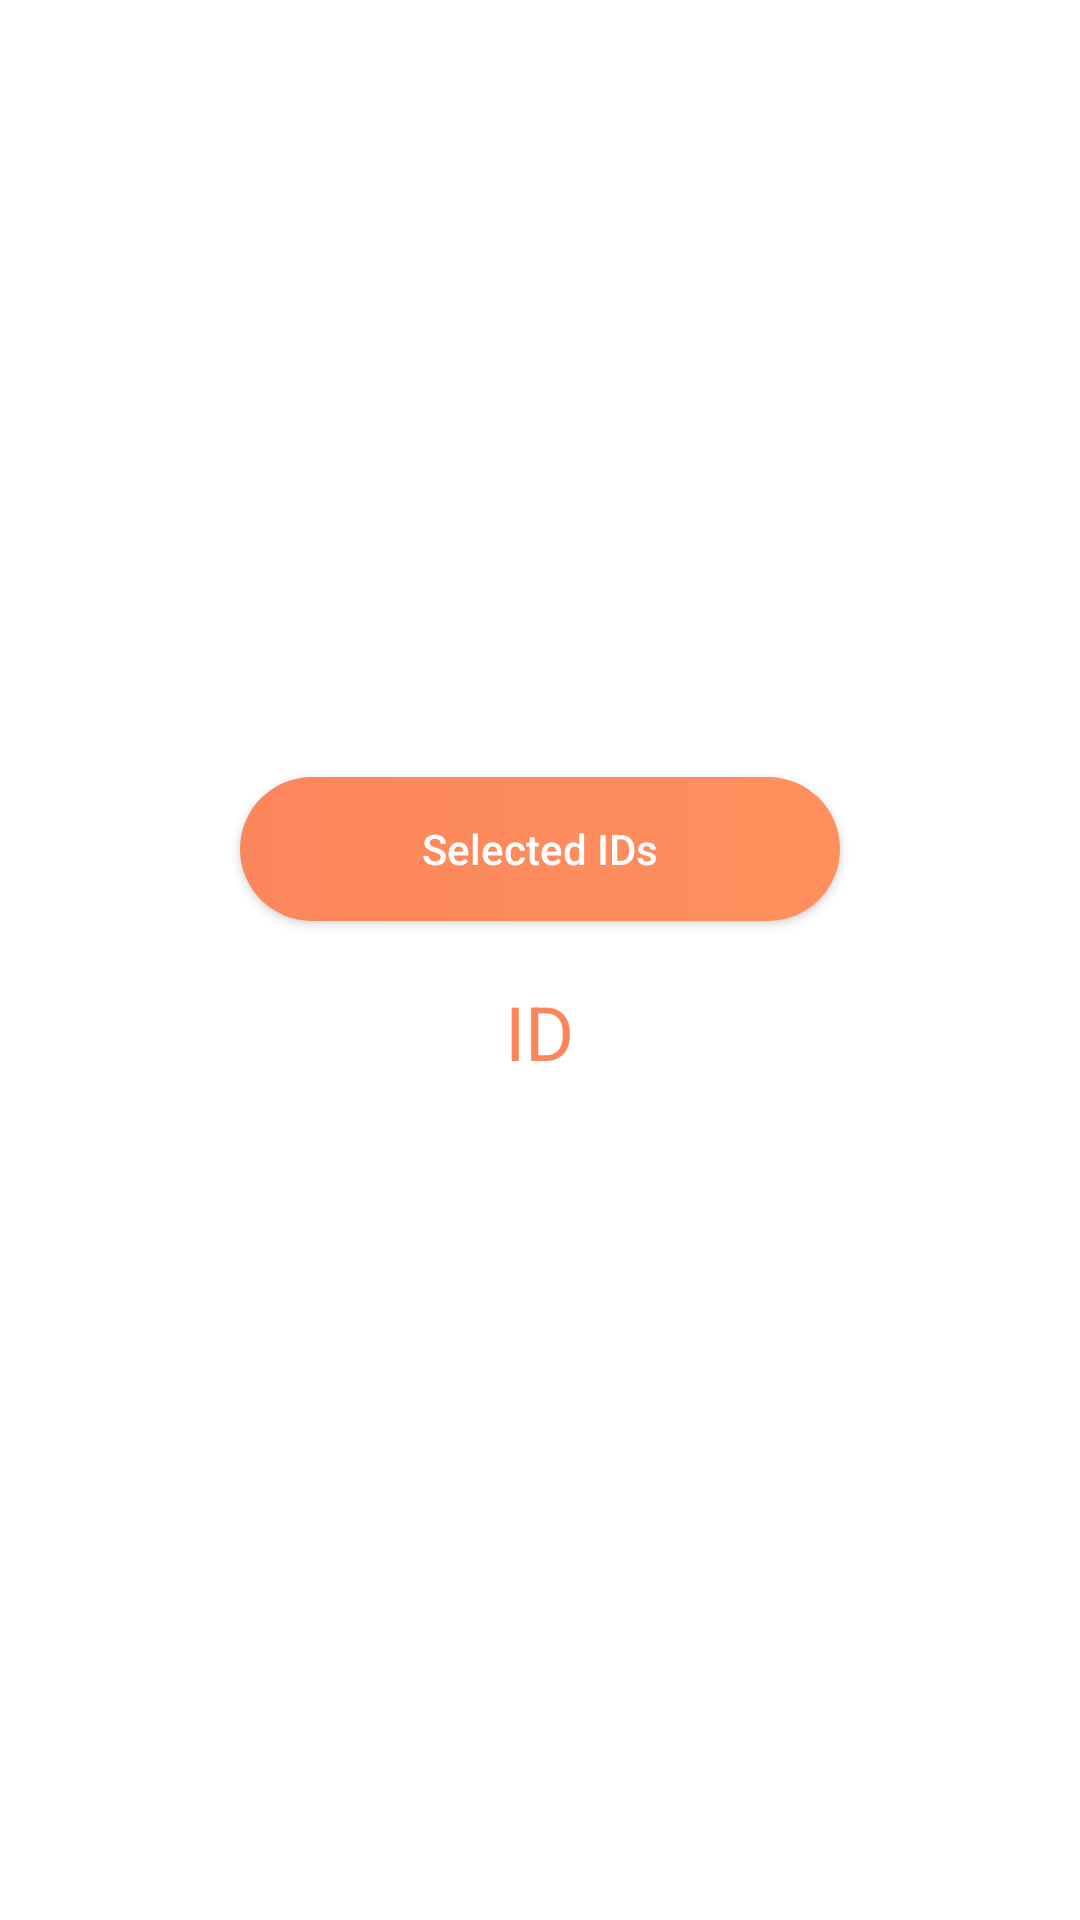

Write the Android layout XML for this screen, with the resource values it uses.
<!-- AndroidManifest.xml: application theme Theme.MimbluAssignment -->
<!-- res/layout/activity_dummy.xml -->
<?xml version="1.0" encoding="utf-8"?>
<LinearLayout xmlns:android="http://schemas.android.com/apk/res/android"
    xmlns:app="http://schemas.android.com/apk/res-auto"
    xmlns:tools="http://schemas.android.com/tools"
    android:layout_width="match_parent"
    android:layout_height="match_parent"
    android:orientation="vertical"
    android:gravity="center"
    tools:context=".Symptoms.DummyActivity">

    <androidx.appcompat.widget.AppCompatButton
        android:layout_width="200dp"
        android:layout_height="wrap_content"
        android:textAllCaps="false"
        android:textColor="@android:color/white"
        android:background="@drawable/button_background"
        android:text="Selected IDs"/>

    <TextView
        android:id="@+id/selected_ids"
        android:layout_width="wrap_content"
        android:layout_height="wrap_content"
        android:text="ID"
        android:layout_margin="20dp"
        android:textSize="25sp"
        android:textColor="@color/color1"/>

</LinearLayout>
<!-- resources referenced by this layout -->
<resources>
  <color name="color1">#fc865c</color>
  <!-- drawable button_background (drawable) -->
  <?xml version="1.0" encoding="utf-8"?>
  <shape xmlns:android="http://schemas.android.com/apk/res/android">
        <gradient
              android:startColor="@color/color1"
              android:endColor="@color/color2"
              android:angle="0" />
  
              <corners android:radius="25dp"/>
  
  </shape>
  <style name="Theme.MimbluAssignment" parent="Base.Theme.MimbluAssignment" />
  <color name="color2">#ff905d</color>
  <style name="Base.Theme.MimbluAssignment" parent="Theme.MaterialComponents.Light.NoActionBar">
          
          <item name="colorPrimary">@color/_background</item>
          <item name="colorPrimaryDark">@color/_background</item>
          <item name="colorAccent">@color/_background</item>
      </style>
  <color name="_background">#9A9A9A</color>
</resources>
